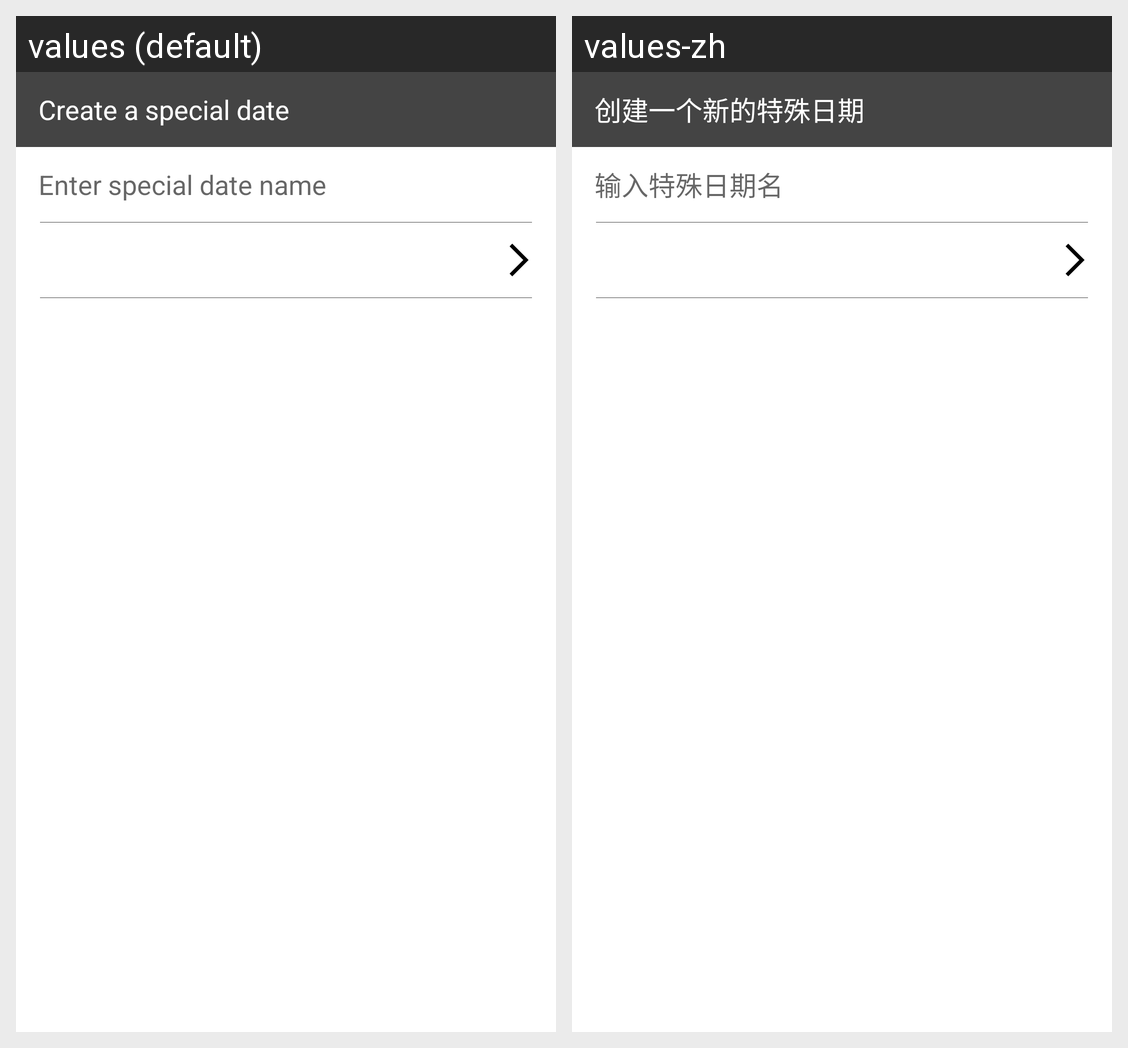

Here is an Android app screen in its default locale and in the app's own translations. Write out the translated-string differences for the strings that appear on this screen.
Android screen res/layout/fragment_sd_create.xml rendered under 2 locales, left to right: values (default), values-zh. Device: Nexus 5 (rendered at 1080×1920; each locale shown at half size, 540×960, under a caption strip naming it); theme Theme.HandleLife.
Strings drawn on this screen, with the default value and each locale's value (text and hints the layout hard-codes, and strings that could not be matched under every locale, appear in the picture but are not listed):

on_special_day_create_page_show
  values: Create a special date
  values-zh: 创建一个新的特殊日期

enter_tip_sd
  values: Enter special date name
  values-zh: 输入特殊日期名
